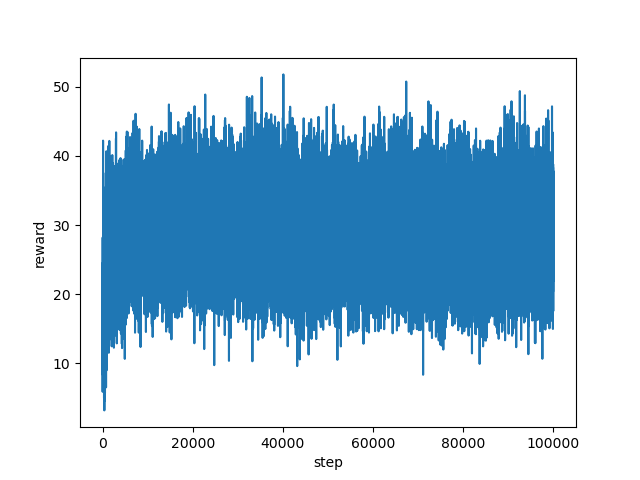

The file beside this chart, header and first rows:
step, reward
0, 22.96
1, 14.16
2, 14.29
3, 14.88
4, 12.33
5, 14.53
6, 19.82
7, 15.18
8, 17.4
9, 19.57
10, 18.6
11, 17.72
12, 22.31
13, 17.51
14, 18.68
15, 19.3
16, 16.23
17, 17.21
18, 22.59
19, 5.892
20, 14.63
21, 7.557
22, 7.333
23, 10.6
24, 19.99
25, 18.45
26, 21.6
27, 17.48
28, 28.2
29, 22.71
30, 25.18
31, 19.44
32, 19.76
33, 22.17
34, 20.13
35, 13.92
36, 10.34
37, 11.6
38, 14.56
39, 19.35
40, 15.83
41, 21.84
42, 25.3
43, 14.51
44, 19.52
45, 11.41
46, 14.19
47, 19.18
48, 24.08
49, 22.53
50, 15.51
51, 14.34
52, 18.98
53, 18.24
54, 13.41
55, 20.35
56, 20.93
57, 21.52
58, 11.07
59, 8.333
... 99,940 more rows
